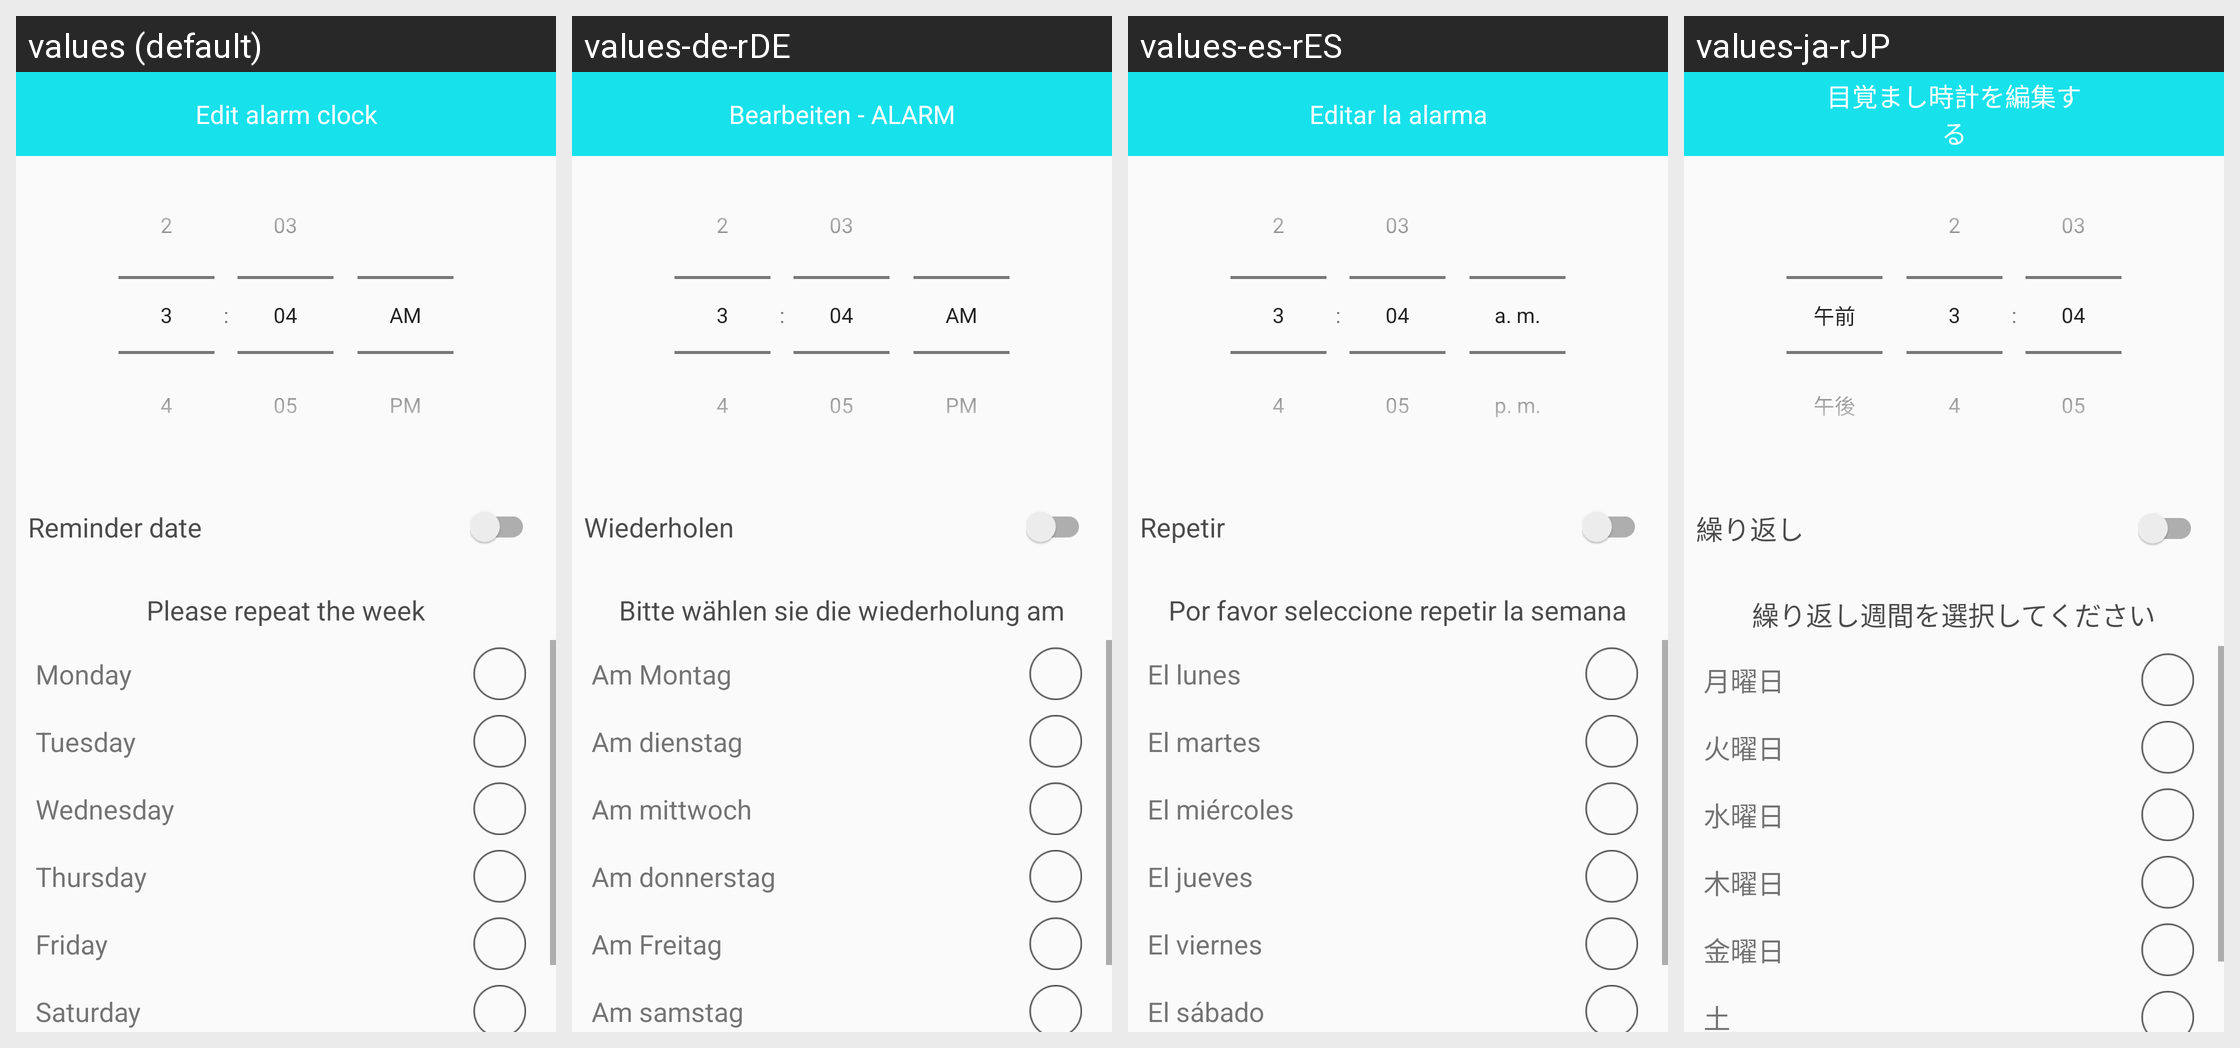

Here is an Android app screen in its default locale and in the app's own translations. Write out the translated-string differences for the strings that appear on this screen.
Android screen res/layout/activity_edit_watchalarm.xml rendered under 4 locales, left to right: values (default), values-de-rDE, values-es-rES, values-ja-rJP. Device: Nexus 5 (rendered at 1080×1920; each locale shown at half size, 540×960, under a caption strip naming it); theme BAppTheme.
Other locales in the repository, not shown: values-en, values-fr-rBE, values-fr-rCA, values-fr-rFR, values-it-rCH, values-it-rIT, values-ko-rKR, values-pt-rBR, values-ru-rRU, values-vi-rVN, values-zh-rCN, values-zh-rHK, values-zh-rTW.
Strings drawn on this screen, with the default value and each locale's value (text and hints the layout hard-codes, and strings that could not be matched under every locale, appear in the picture but are not listed):

repeat
  values: Reminder date
  values-de-rDE: Wiederholen
  values-es-rES: Repetir
  values-ja-rJP: 繰り返し

select_repeat_week
  values: Please repeat the week
  values-de-rDE: Bitte wählen sie die wiederholung am
  values-es-rES: Por favor seleccione repetir la semana
  values-ja-rJP: 繰り返し週間を選択してください

monday
  values: Monday
  values-de-rDE: Am Montag
  values-es-rES: El lunes
  values-ja-rJP: 月曜日

tuesday
  values: Tuesday
  values-de-rDE: Am dienstag
  values-es-rES: El martes
  values-ja-rJP: 火曜日

wednesday
  values: Wednesday
  values-de-rDE: Am mittwoch
  values-es-rES: El miércoles
  values-ja-rJP: 水曜日

thursday
  values: Thursday
  values-de-rDE: Am donnerstag
  values-es-rES: El jueves
  values-ja-rJP: 木曜日

friday
  values: Friday
  values-de-rDE: Am Freitag
  values-es-rES: El viernes
  values-ja-rJP: 金曜日

saturday
  values: Saturday
  values-de-rDE: Am samstag
  values-es-rES: El sábado
  values-ja-rJP: 土

edit_alarm_clock
  values: Edit alarm clock
  values-de-rDE: Bearbeiten - ALARM
  values-es-rES: Editar la alarma
  values-ja-rJP: 目覚まし時計を編集する
